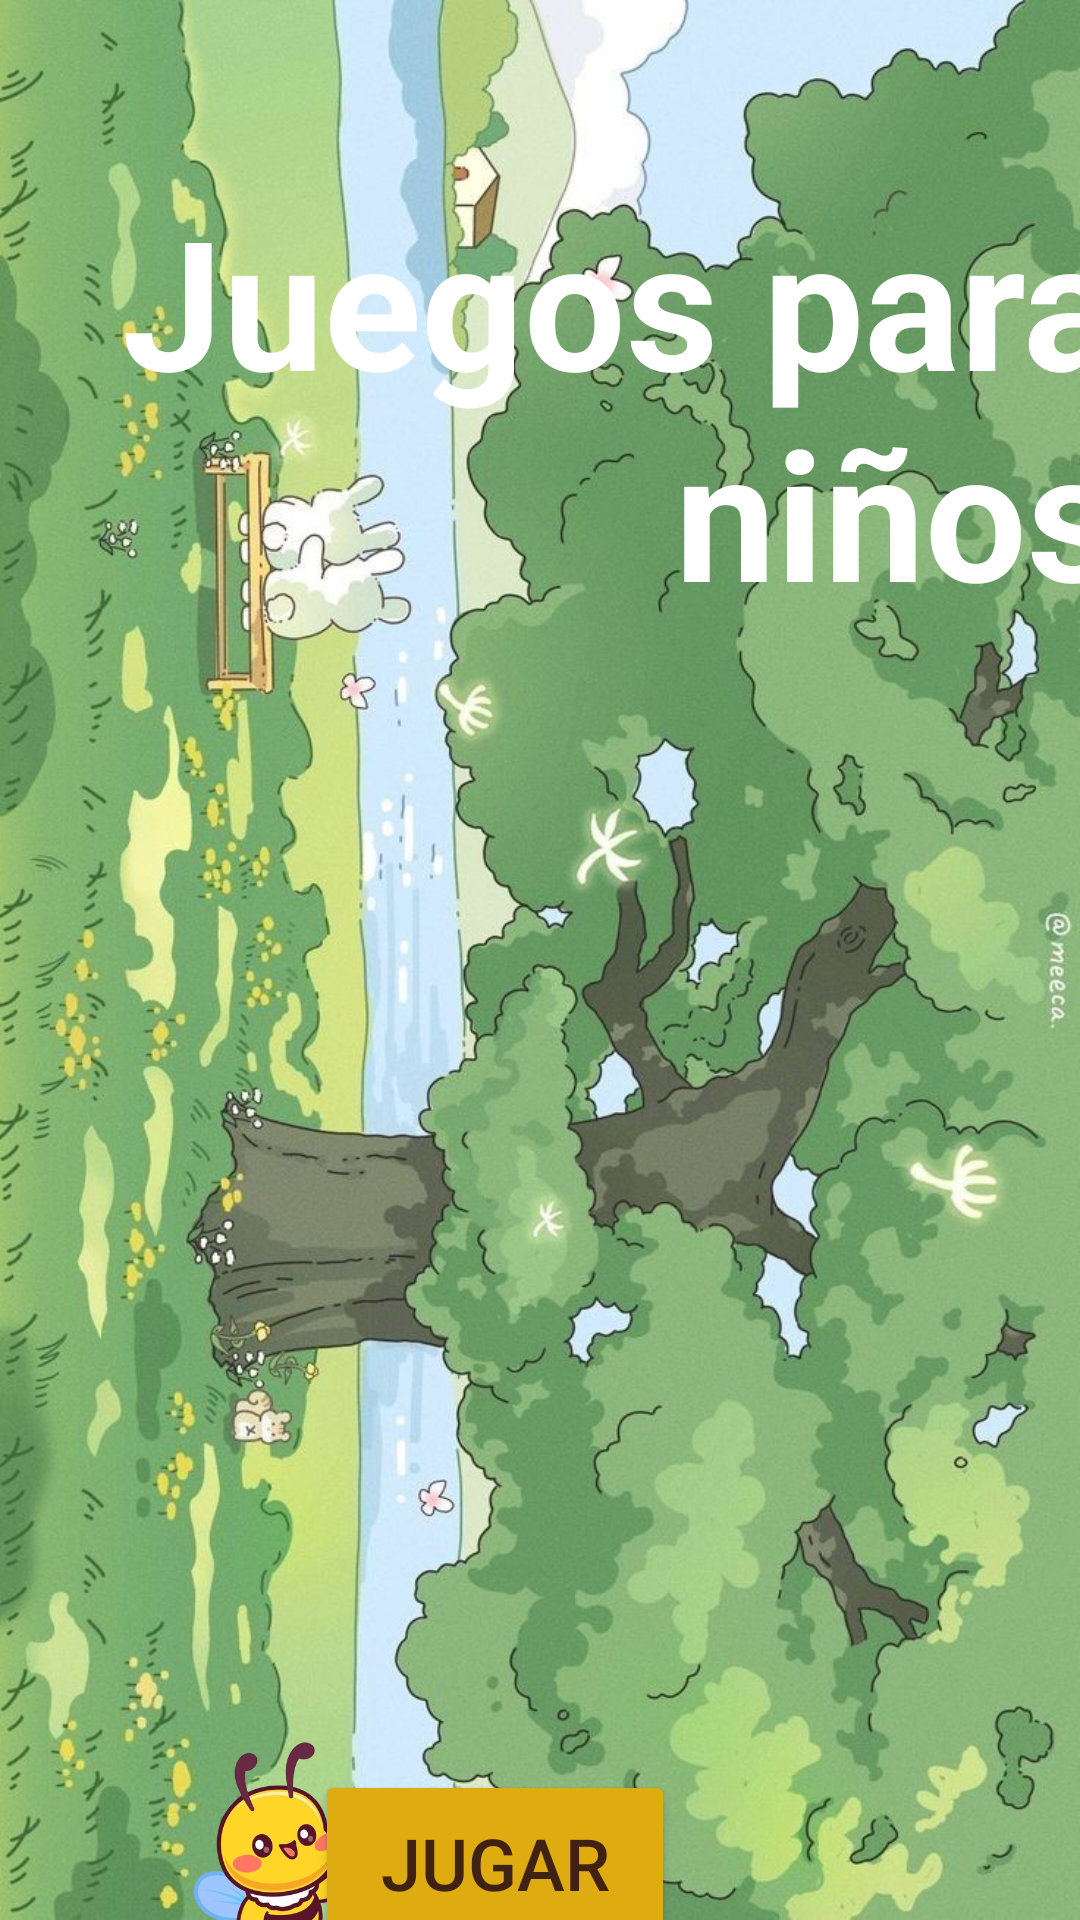

The Android layout XML behind this screen, and the referenced resources:
<!-- AndroidManifest.xml: application theme Theme.LaVozDeLosNiños -->
<!-- res/layout/activity_main.xml -->
<?xml version="1.0" encoding="utf-8"?>
<androidx.constraintlayout.widget.ConstraintLayout xmlns:android="http://schemas.android.com/apk/res/android"
    xmlns:app="http://schemas.android.com/apk/res-auto"
    xmlns:tools="http://schemas.android.com/tools"
    android:id="@+id/main"
    android:layout_width="match_parent"
    android:layout_height="match_parent"
    android:orientation="vertical"
    tools:context=".MainActivity">

    <FrameLayout
        android:layout_width="match_parent"
        android:layout_height="match_parent"
        tools:ignore="MissingConstraints">

        <ImageView
            android:id="@+id/imageView"
            android:layout_width="match_parent"
            android:layout_height="match_parent"
            android:scaleType="fitXY"
            app:srcCompat="@drawable/fondo_pantalla_de_inicio"
            tools:ignore="ContentDescription,ImageContrastCheck" />

        <TextView
            android:id="@+id/textview"
            android:layout_width="353dp"
            android:layout_height="wrap_content"
            android:layout_marginStart="20dp"
            android:layout_marginTop="60dp"
            android:layout_marginEnd="50dp"
            android:text="@string/games_for_kids"
            android:textAlignment="textEnd"
            android:textColor="@color/white"
            android:textSize="60sp"
            android:textStyle="bold"
            tools:ignore="TextSizeCheck" />
    </FrameLayout>

    <ImageView
        android:id="@+id/foregroundImage"
        android:layout_width="100dp"
        android:layout_height="100dp"
        android:layout_marginStart="45dp"
        android:layout_marginTop="570dp"
        android:src="@drawable/abeja_png"
        app:layout_constraintStart_toStartOf="parent"
        app:layout_constraintTop_toTopOf="parent"
        tools:ignore="ContentDescription" />

    <Button
        android:id="@+id/button"
        android:layout_width="120dp"
        android:layout_height="62dp"
        android:layout_marginStart="50dp"
        android:layout_marginTop="590dp"
        android:layout_marginEnd="135dp"
        android:backgroundTint="#DEAB11"
        android:text="@string/play"
        android:textColor="#3F2212"
        android:textSize="24sp"
        app:layout_constraintEnd_toEndOf="parent"
        app:layout_constraintHorizontal_bias="1.0"
        app:layout_constraintStart_toStartOf="parent"
        app:layout_constraintTop_toTopOf="parent" />

</androidx.constraintlayout.widget.ConstraintLayout>
<!-- resources referenced by this layout -->
<resources>
  <!-- drawable abeja_png: png bitmap (drawable, 124626 bytes) -->
  <!-- drawable fondo_pantalla_de_inicio: jpeg bitmap (drawable, 149616 bytes) -->
  <string name="games_for_kids">Juegos para niños</string>
  <string name="play">Jugar</string>
  <style name="Theme.LaVozDeLosNiños" parent="Base.Theme.LaVozDeLosNiños" />
  <style name="Base.Theme.LaVozDeLosNiños" parent="Theme.Material3.DayNight.NoActionBar">
          
          
      </style>
  <!-- not gathered from this repository: default colours our renderer supplied (Android Studio template values) -->
  <color name="white">#FFFFFFFF</color>
</resources>
